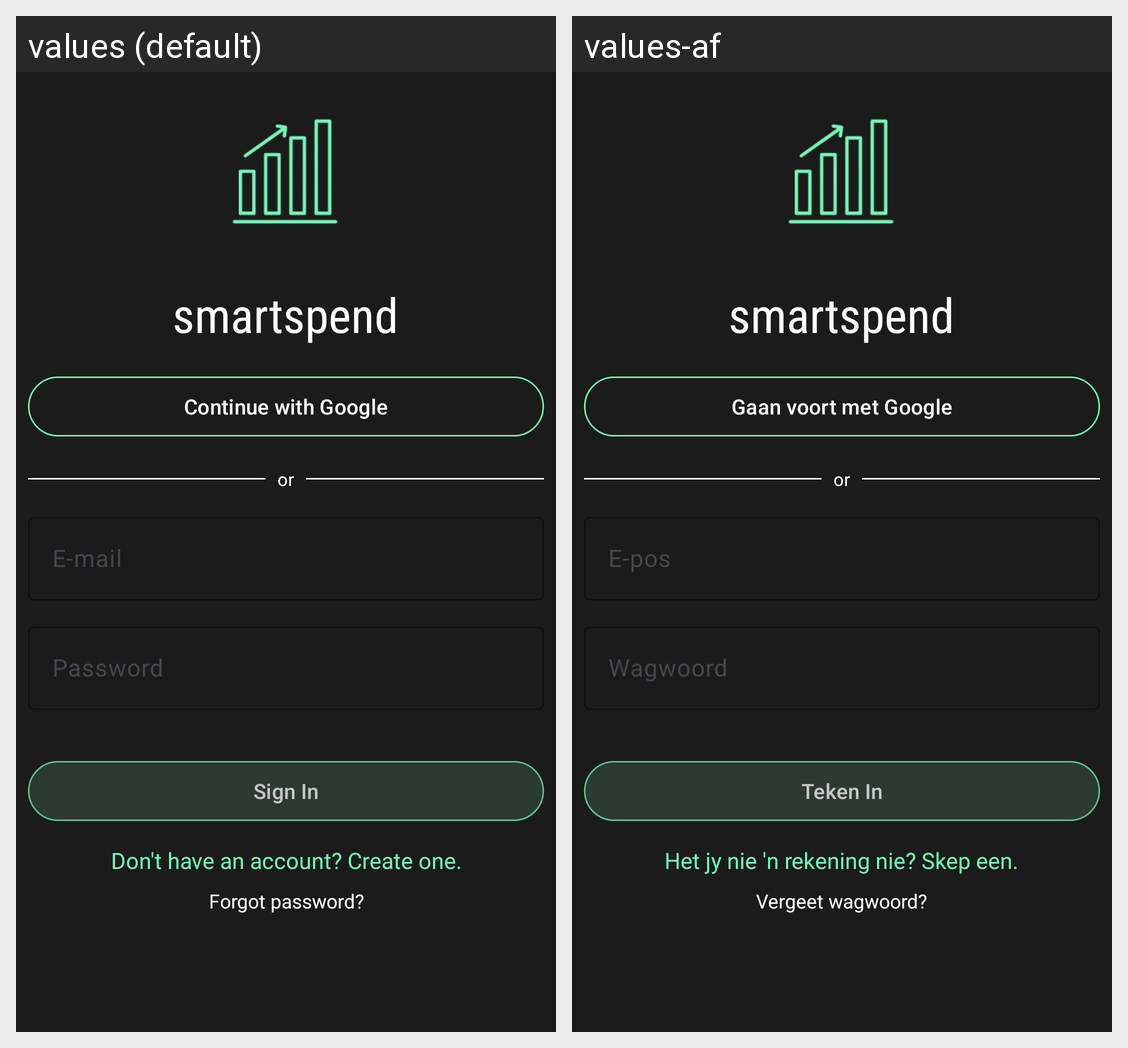

This grid shows one Android layout under two languages. Give, for every string resource on the screen, its name, the default text and each shown locale's text.
Android screen res/layout/activity_login.xml rendered under 2 locales, left to right: values (default), values-af. Device: Nexus 5 (rendered at 1080×1920; each locale shown at half size, 540×960, under a caption strip naming it); theme Theme.SmartSpend.
Strings drawn on this screen, with the default value and each locale's value (text and hints the layout hard-codes, and strings that could not be matched under every locale, appear in the picture but are not listed):

app_title
  values: smartspend
  values-af: smartspend

continue_with_google
  values: Continue with Google
  values-af: Gaan voort met Google

email_hint
  values: E-mail
  values-af: E-pos

password_hint
  values: Password
  values-af: Wagwoord

sign_in
  values: Sign In
  values-af: Teken In

create_account_prompt
  values: Don't have an account? Create one.
  values-af: Het jy nie 'n rekening nie? Skep een.

forgot_password
  values: Forgot password?
  values-af: Vergeet wagwoord?
